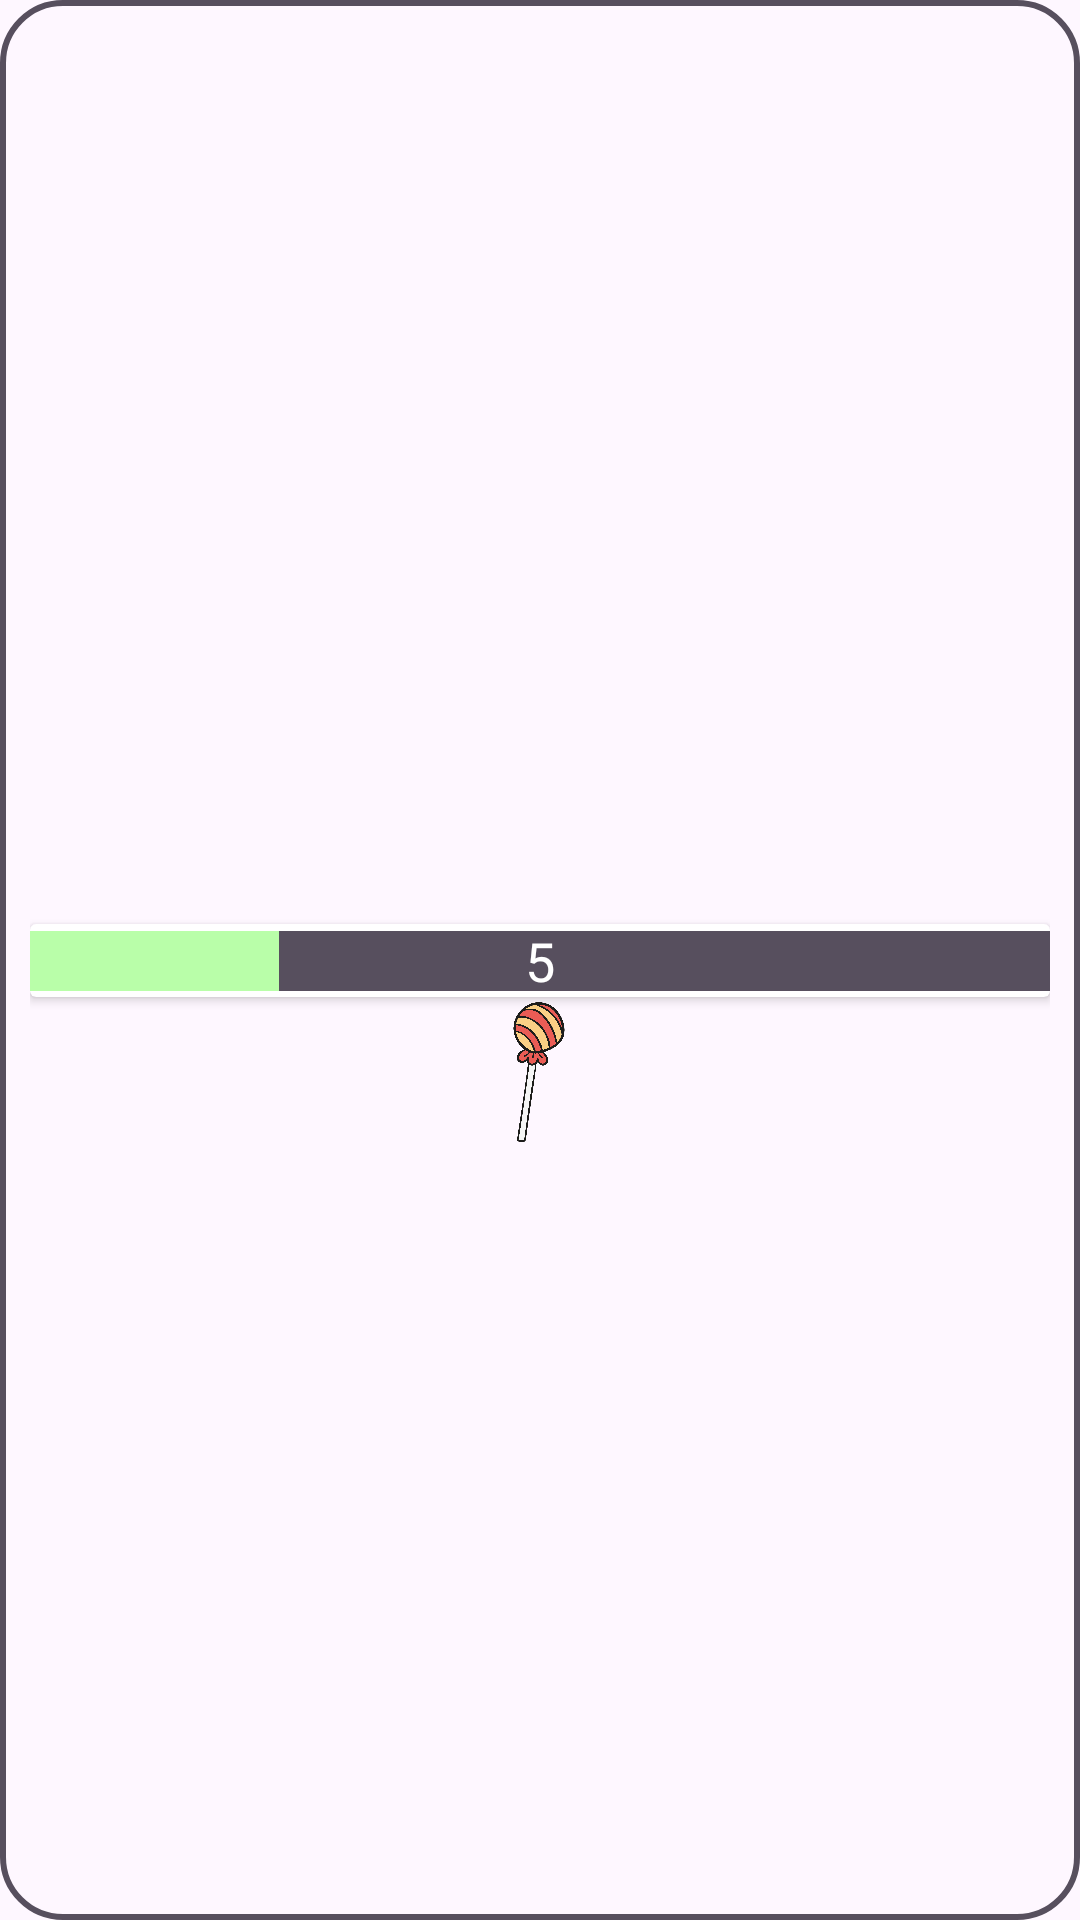

Produce the Android XML layout that renders to this screen, including the resource entries it uses.
<!-- AndroidManifest.xml: application theme Theme.OI_Projekt -->
<!-- res/layout/card_item_results.xml -->
<?xml version="1.0" encoding="utf-8"?>
<androidx.constraintlayout.widget.ConstraintLayout
    xmlns:android="http://schemas.android.com/apk/res/android"
    xmlns:tools="http://schemas.android.com/tools"
    xmlns:app="http://schemas.android.com/apk/res-auto"
    android:layout_width="match_parent"
    android:layout_height="match_parent"
    android:orientation="vertical"
    android:background="@drawable/custom_border_result_card"
    android:layout_margin="10dp"
    >

    <androidx.cardview.widget.CardView
        android:id="@+id/cardView"
        android:layout_width="wrap_content"
        android:layout_height="wrap_content"
        android:layout_margin="8dp"
        android:padding="16dp"
        app:layout_constraintBottom_toBottomOf="parent"
        app:layout_constraintEnd_toEndOf="parent"
        app:layout_constraintStart_toStartOf="parent"
        app:layout_constraintTop_toTopOf="parent">

        <androidx.constraintlayout.widget.ConstraintLayout
            android:layout_width="match_parent"
            android:layout_height="match_parent">

            <ProgressBar
                android:id="@+id/ProgressBar"
                style="@android:style/Widget.ProgressBar.Horizontal"
                android:layout_width="350dp"
                android:layout_height="wrap_content"
                android:layout_gravity="bottom|center_horizontal"
                android:progress="25"
                android:progressBackgroundTint="@color/dark_purple"
                android:progressTint="@color/green"
                app:layout_constraintBottom_toBottomOf="parent"
                app:layout_constraintEnd_toEndOf="parent"
                app:layout_constraintStart_toStartOf="parent"
                app:layout_constraintTop_toTopOf="parent" />

            <TextView
                android:id="@+id/textView"
                android:layout_width="wrap_content"
                android:layout_height="wrap_content"
                android:layout_centerVertical="true"
                android:text="5"
                android:textSize="18sp"
                android:textColor="@color/white"
                app:layout_constraintBottom_toBottomOf="parent"
                app:layout_constraintEnd_toEndOf="parent"
                app:layout_constraintStart_toStartOf="parent"
                app:layout_constraintTop_toTopOf="parent" />
        </androidx.constraintlayout.widget.ConstraintLayout>
    </androidx.cardview.widget.CardView>
    <LinearLayout
        android:id="@+id/one_lolipop"
        android:layout_width="wrap_content"
        android:layout_height="wrap_content"
        app:layout_constraintEnd_toEndOf="parent"
        app:layout_constraintStart_toStartOf="parent"
        android:gravity="center_vertical"
        app:layout_constraintTop_toBottomOf="@+id/cardView"
        >

        <TextView
            android:id="@+id/textView2"
            android:layout_width="wrap_content"
            android:layout_height="wrap_content"
            android:orientation="vertical"
            android:layout_gravity="center_vertical"
            android:text=""
            android:textSize="22sp"></TextView>

        <ImageView
            android:id="@+id/imageViewLolipop"
            android:layout_width="50dp"
            android:layout_height="50dp"
            android:src="@drawable/lolipop"></ImageView>
    </LinearLayout>

</androidx.constraintlayout.widget.ConstraintLayout>
<!-- resources referenced by this layout -->
<resources>
  <color name="dark_purple">#574f5e</color>
  <color name="green">#b9fea9</color>
  <color name="white">#FFFFFFFF</color>
  <!-- drawable custom_border_result_card (drawable) -->
  <?xml version="1.0" encoding="UTF-8"?>
  <shape xmlns:android="http://schemas.android.com/apk/res/android" android:shape="rectangle">
      <corners android:radius="20dp"/>
      <padding android:left="10dp" android:right="10dp" android:top="10dp" android:bottom="10dp"/>
      <stroke android:width="2dp" android:color="@color/dark_purple"/>
  </shape>
  <!-- drawable lolipop: png bitmap (drawable, 71390 bytes) -->
  <style name="Theme.OI_Projekt" parent="Theme.MaterialComponents.DayNight.NoActionBar">
          
          <item name="colorPrimary">@color/light_purple</item>
          <item name="colorPrimaryVariant">@color/dark_purple</item>
          <item name="colorOnPrimary">@color/black</item>
          
          <item name="colorSecondary">@color/light_purple</item>
          <item name="colorSecondaryVariant">@color/black</item>
          <item name="colorOnSecondary">@color/black</item>
          
          <item name="android:statusBarColor" tools:targetApi="l">?attr/colorPrimaryVariant</item>
          
      </style>
  <color name="light_purple">#dbcaff</color>
  <color name="black">#FF000000</color>
</resources>
